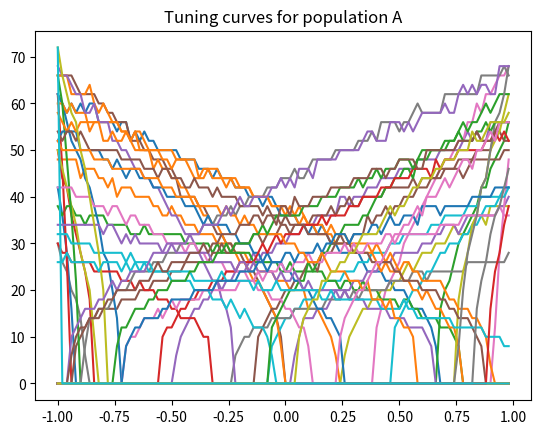
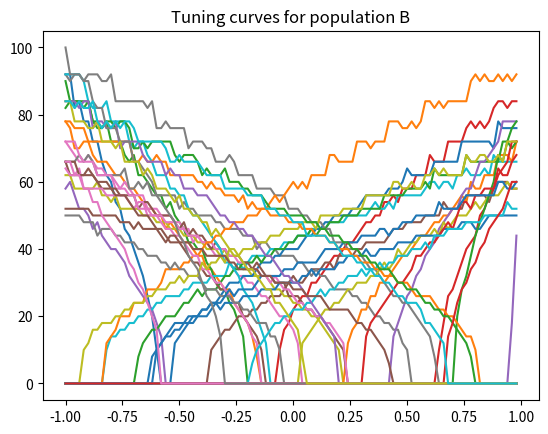
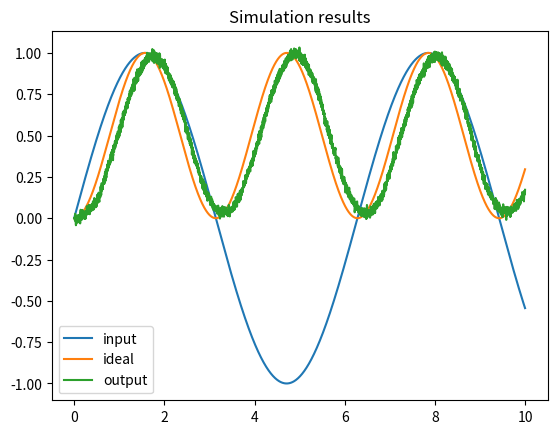

These charts were generated, in order, by the following Python code:
# This is based on the NEF documentation: 
# https://www.nengo.ai/nengo/examples/advanced/nef-algorithm.html

import math
import random

import numpy
import matplotlib.pyplot as plt

dt = 0.001          # simulation time step
t_rc = 0.02         # membrane RC time constant
t_ref = 0.002       # refractory period
t_pstc = 0.1        # post-synaptic time constant
N_A = 50            # number of neurons in first population
N_B = 40            # number of neurons in second population
N_samples = 100     # number of sample points to use when finding decoders
rate_A = 25, 75     # range of maximum firing rates for population A
rate_B = 50, 100    # range of maximum firing rates for population B


def input(t):
    """The input to the system over time"""
    return math.sin(t)


def function(x):
    """The function to compute between A and B."""
    return x * x

################### INSTALLATION ###################

# create random encoders for the two populations
encoder_A = [random.choice([-1, 1]) for _ in range(N_A)]
encoder_B = [random.choice([-1, 1]) for _ in range(N_B)]

def generate_gain_and_bias(count, intercept_low, intercept_high, rate_low, rate_high):
    gain = []
    bias = []
    for _ in range(count):
        # desired intercept (x value for which the neuron starts firing)
        intercept = random.uniform(intercept_low, intercept_high)
        # desired maximum rate (firing rate when x is maximum)
        rate = random.uniform(rate_low, rate_high)

        # this algorithm is specific to LIF neurons, but should
        # generate gain and bias values to produce the desired
        # intercept and rate
        z = 1.0 / (1 - math.exp((t_ref - (1.0 / rate)) / t_rc))
        g = (1 - z) / (intercept - 1.0)
        b = 1 - g * intercept
        gain.append(g)
        bias.append(b)
    return gain, bias

# random gain and bias for the two populations
gain_A, bias_A = generate_gain_and_bias(N_A, -1, 1, rate_A[0], rate_A[1])
gain_B, bias_B = generate_gain_and_bias(N_B, -1, 1, rate_B[0], rate_B[1])

def run_neurons(input, v, ref):
    """Run the neuron model.

    A simple leaky integrate-and-fire model, scaled so that v=0 is resting
    voltage and v=1 is the firing threshold.
    """
    spikes = []
    for i, vi in enumerate(v):
        dV = dt * (input[i] - vi) / t_rc  # the LIF voltage change equation
        v[i] += dV
        if v[i] < 0:
            v[i] = 0  # don't allow voltage to go below 0

        if ref[i] > 0:  # if we are in our refractory period
            v[i] = 0  # keep voltage at zero and
            ref[i] -= dt  # decrease the refractory period

        if v[i] > 1:  # if we have hit threshold
            spikes.append(True)  # spike
            v[i] = 0  # reset the voltage
            ref[i] = t_ref  # and set the refractory period
        else:
            spikes.append(False)
    return spikes

def compute_response(x, encoder, gain, bias, time_limit=0.5):
    """Measure the spike rate of a population for a given value x."""
    N = len(encoder)  # number of neurons
    v = [0] * N  # voltage
    ref = [0] * N  # refractory period

    # compute input corresponding to x
    input = []
    for i in range(N):
        input.append(x * encoder[i] * gain[i] + bias[i])
        v[i] = random.uniform(0, 1)  # randomize the initial voltage level

    count = [0] * N  # spike count for each neuron

    # feed the input into the population for a given amount of time
    t = 0
    while t < time_limit:
        spikes = run_neurons(input, v, ref)
        for i, s in enumerate(spikes):
            if s:
                count[i] += 1
        t += dt
    return [c / time_limit for c in count]  # return the spike rate (in Hz)

def compute_tuning_curves(encoder, gain, bias):
    """Compute the tuning curves for a population"""
    # generate a set of x values to sample at
    x_values = [i * 2.0 / N_samples - 1.0 for i in range(N_samples)]

    # build up a matrix of neural responses to each input (i.e. tuning curves)
    A = []
    for x in x_values:
        response = compute_response(x, encoder, gain, bias)
        A.append(response)
    return x_values, A

def compute_decoder(encoder, gain, bias, function=lambda x: x):
    # get the tuning curves
    x_values, A = compute_tuning_curves(encoder, gain, bias)

    # get the desired decoded value for each sample point
    value = numpy.array([[function(x)] for x in x_values])

    # find the optimal linear decoder
    A = numpy.array(A).T
    Gamma = numpy.dot(A, A.T)
    Upsilon = numpy.dot(A, value)
    Ginv = numpy.linalg.pinv(Gamma)
    decoder = numpy.dot(Ginv, Upsilon) / dt
    return decoder

# find the decoders for A and B
decoder_A = compute_decoder(encoder_A, gain_A, bias_A, function=function)
decoder_B = compute_decoder(encoder_B, gain_B, bias_B)

# compute the weight matrix
weights = numpy.dot(decoder_A, [encoder_B])

################### RUNNING THE SIMULATION ###################

v_A = [0.0] * N_A  # voltage for population A
ref_A = [0.0] * N_A  # refractory period for population A
input_A = [0.0] * N_A  # input for population A

v_B = [0.0] * N_B  # voltage for population B
ref_B = [0.0] * N_B  # refractory period for population B
input_B = [0.0] * N_B  # input for population B

# scaling factor for the post-synaptic filter
pstc_scale = 1.0 - math.exp(-dt / t_pstc)

# for storing simulation data to plot afterward
inputs = []
times = []
outputs = []
ideal = []

output = 0.0  # the decoded output value from population B
t = 0
while t < 10.0:  # noqa: C901 (tell static checker to ignore complexity)
    # call the input function to determine the input value
    x = input(t)

    # convert the input value into an input for each neuron
    for i in range(N_A):
        input_A[i] = x * encoder_A[i] * gain_A[i] + bias_A[i]

    # run population A and determine which neurons spike
    spikes_A = run_neurons(input_A, v_A, ref_A)

    # decay all of the inputs (implementing the post-synaptic filter)
    for j in range(N_B):
        input_B[j] *= 1.0 - pstc_scale
    # for each neuron that spikes, increase the input current
    # of all the neurons it is connected to by the synaptic
    # connection weight
    for i, s in enumerate(spikes_A):
        if s:
            for j in range(N_B):
                input_B[j] += weights[i][j] * pstc_scale

    # compute the total input into each neuron in population B
    # (taking into account gain and bias)
    total_B = [0] * N_B
    for j in range(N_B):
        total_B[j] = gain_B[j] * input_B[j] + bias_B[j]

    # run population B and determine which neurons spike
    spikes_B = run_neurons(total_B, v_B, ref_B)

    # for each neuron in B that spikes, update our decoded value
    # (also applying the same post-synaptic filter)
    output *= 1.0 - pstc_scale
    for j, s in enumerate(spikes_B):
        if s:
            output += decoder_B[j][0] * pstc_scale

    # [redacted]
    if t % 0.5 <= dt:
        print(t, output)
    times.append(t)
    inputs.append(x)
    outputs.append(output)
    ideal.append(function(x))
    t += dt

################### Plot the results ###################

x, A = compute_tuning_curves(encoder_A, gain_A, bias_A)
x, B = compute_tuning_curves(encoder_B, gain_B, bias_B)

plt.figure()
plt.plot(x, A)
plt.title("Tuning curves for population A")

plt.figure()
plt.plot(x, B)
plt.title("Tuning curves for population B")

plt.figure()
plt.plot(times, inputs, label="input")
plt.plot(times, ideal, label="ideal")
plt.plot(times, outputs, label="output")
plt.title("Simulation results")
plt.legend()
plt.show()